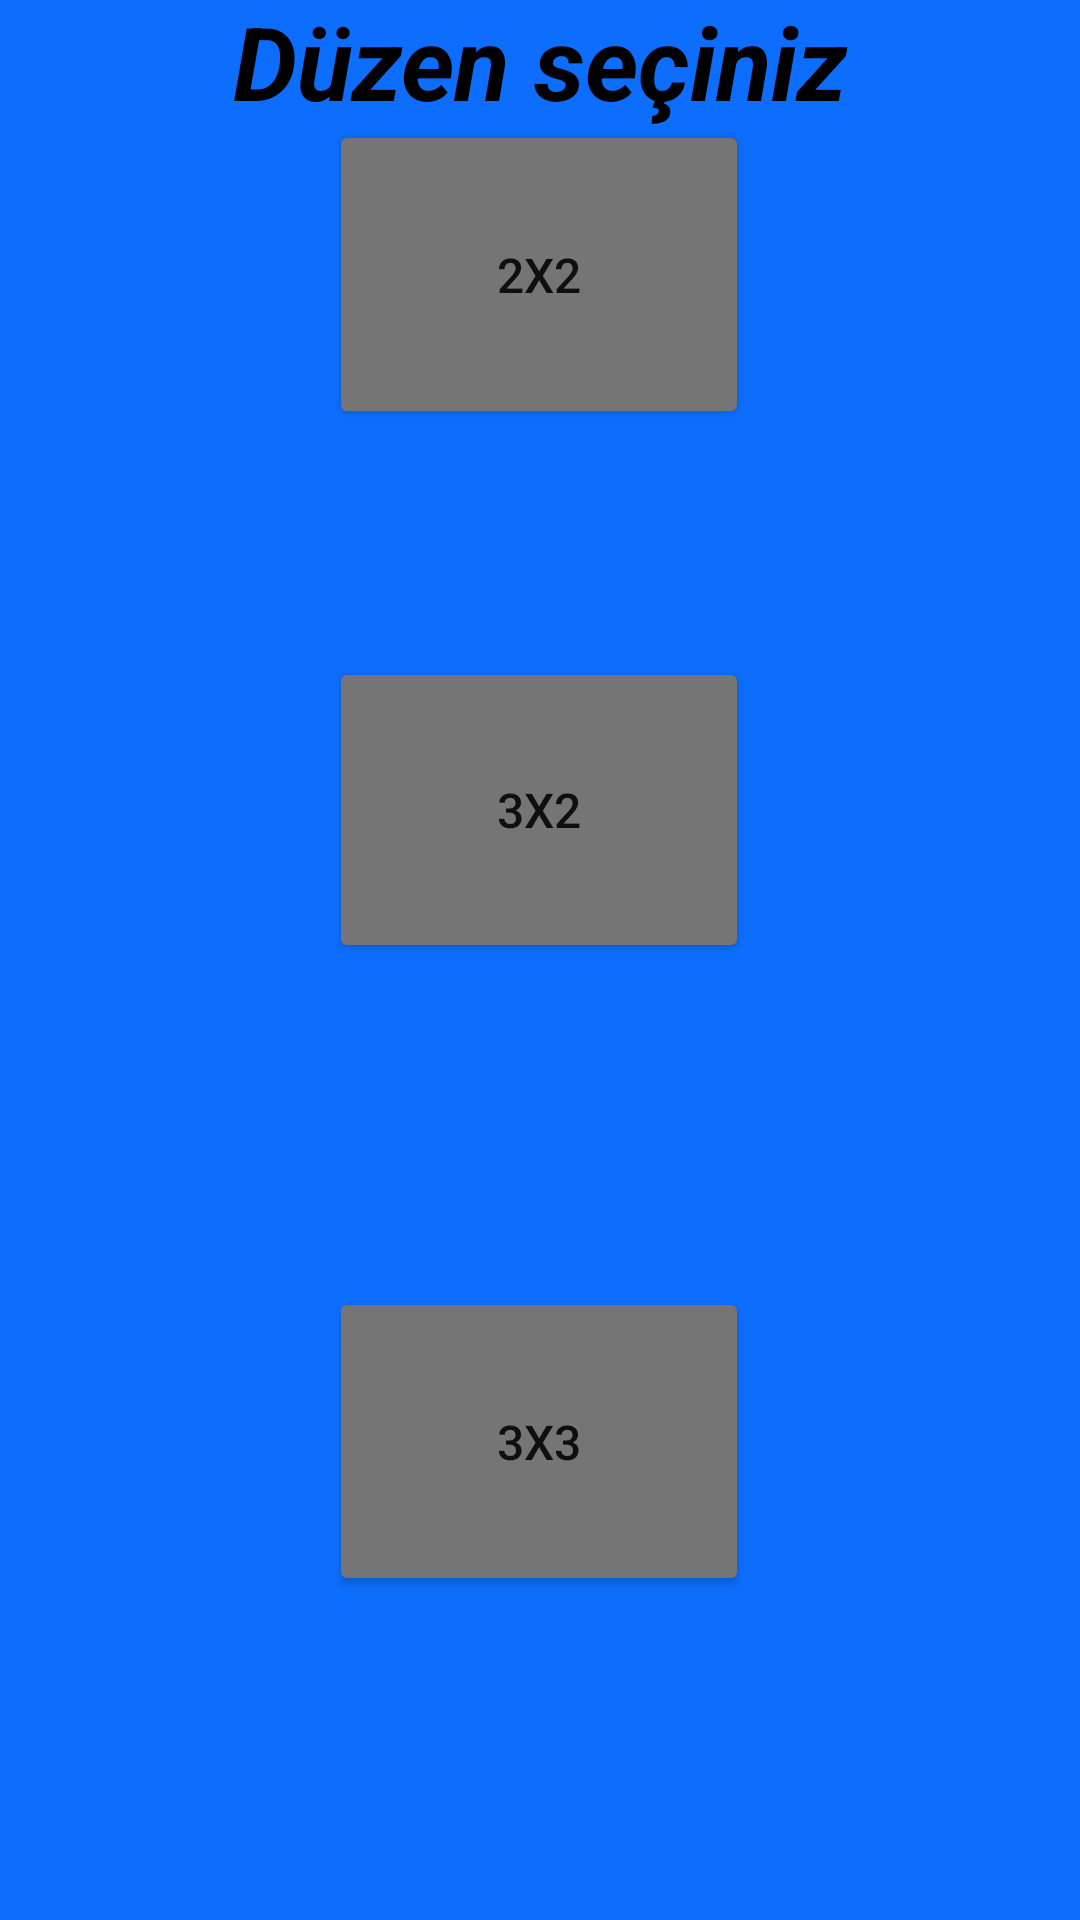

Android layout source for this screen:
<!-- AndroidManifest.xml: application theme Theme.Photocollageapp -->
<!-- res/layout/activity_matrix_secimi.xml -->
<?xml version="1.0" encoding="utf-8"?>
<androidx.constraintlayout.widget.ConstraintLayout xmlns:android="http://schemas.android.com/apk/res/android"
    xmlns:app="http://schemas.android.com/apk/res-auto"
    xmlns:tools="http://schemas.android.com/tools"
    android:layout_width="match_parent"
    android:layout_height="match_parent"
    android:background="#0D6EFD"
    tools:context=".matrix_secimi">

    <TextView
        android:id="@+id/textView6"
        android:layout_width="wrap_content"
        android:layout_height="wrap_content"
        android:text="@string/d_zen_se_iniz"
        android:textAlignment="center"
        android:textColor="#000000"
        android:textSize="34sp"
        android:textStyle="bold|italic"
        app:layout_constraintBottom_toTopOf="@+id/button2"
        app:layout_constraintEnd_toEndOf="parent"
        app:layout_constraintStart_toStartOf="parent"
        app:layout_constraintTop_toTopOf="parent" />

    <Button
        android:id="@+id/button3"
        android:layout_width="140dp"
        android:layout_height="102dp"
        android:layout_marginBottom="108dp"
        android:backgroundTint="#757575"
        android:text="@string/_3x2"
        android:textSize="16sp"
        app:layout_constraintBottom_toTopOf="@+id/button4"
        app:layout_constraintEnd_toEndOf="parent"
        app:layout_constraintHorizontal_bias="0.498"
        app:layout_constraintStart_toStartOf="parent" />

    <Button
        android:id="@+id/button2"
        android:layout_width="140dp"
        android:layout_height="103dp"
        android:layout_marginBottom="76dp"
        android:backgroundTint="#757575"
        android:text="@string/_2x2"
        android:textSize="16sp"
        app:layout_constraintBottom_toTopOf="@+id/button3"
        app:layout_constraintEnd_toEndOf="parent"
        app:layout_constraintHorizontal_bias="0.498"
        app:layout_constraintStart_toStartOf="parent" />

    <Button
        android:id="@+id/button4"
        android:layout_width="140dp"
        android:layout_height="103dp"
        android:layout_marginBottom="108dp"
        android:backgroundTint="#757575"
        android:text="@string/_3x3"
        android:textSize="16sp"
        app:layout_constraintBottom_toBottomOf="parent"
        app:layout_constraintEnd_toEndOf="parent"
        app:layout_constraintHorizontal_bias="0.498"
        app:layout_constraintStart_toStartOf="parent" />

</androidx.constraintlayout.widget.ConstraintLayout>
<!-- resources referenced by this layout -->
<resources>
  <string name="_2x2">2X2</string>
  <string name="_3x2">3X2</string>
  <string name="_3x3">3X3</string>
  <string name="d_zen_se_iniz">Düzen seçiniz</string>
  <style name="Theme.Photocollageapp" parent="Theme.MaterialComponents.DayNight.DarkActionBar">
          
          <item name="colorPrimary">@color/purple_500</item>
          <item name="colorPrimaryVariant">@color/purple_700</item>
          <item name="colorOnPrimary">@color/white</item>
          
          <item name="colorSecondary">@color/teal_200</item>
          <item name="colorSecondaryVariant">@color/teal_700</item>
          <item name="colorOnSecondary">@color/black</item>
          
          <item name="android:statusBarColor" tools:targetApi="l">?attr/colorPrimaryVariant</item>
          
          <item name="windowNoTitle">true</item>
      </style>
  <!-- not gathered from this repository: default colours our renderer supplied (Android Studio template values) -->
  <color name="purple_500">#FF6200EE</color>
  <color name="purple_700">#FF3700B3</color>
  <color name="teal_200">#FF03DAC5</color>
  <color name="teal_700">#FF018786</color>
  <color name="black">#FF000000</color>
  <color name="white">#FFFFFFFF</color>
</resources>
